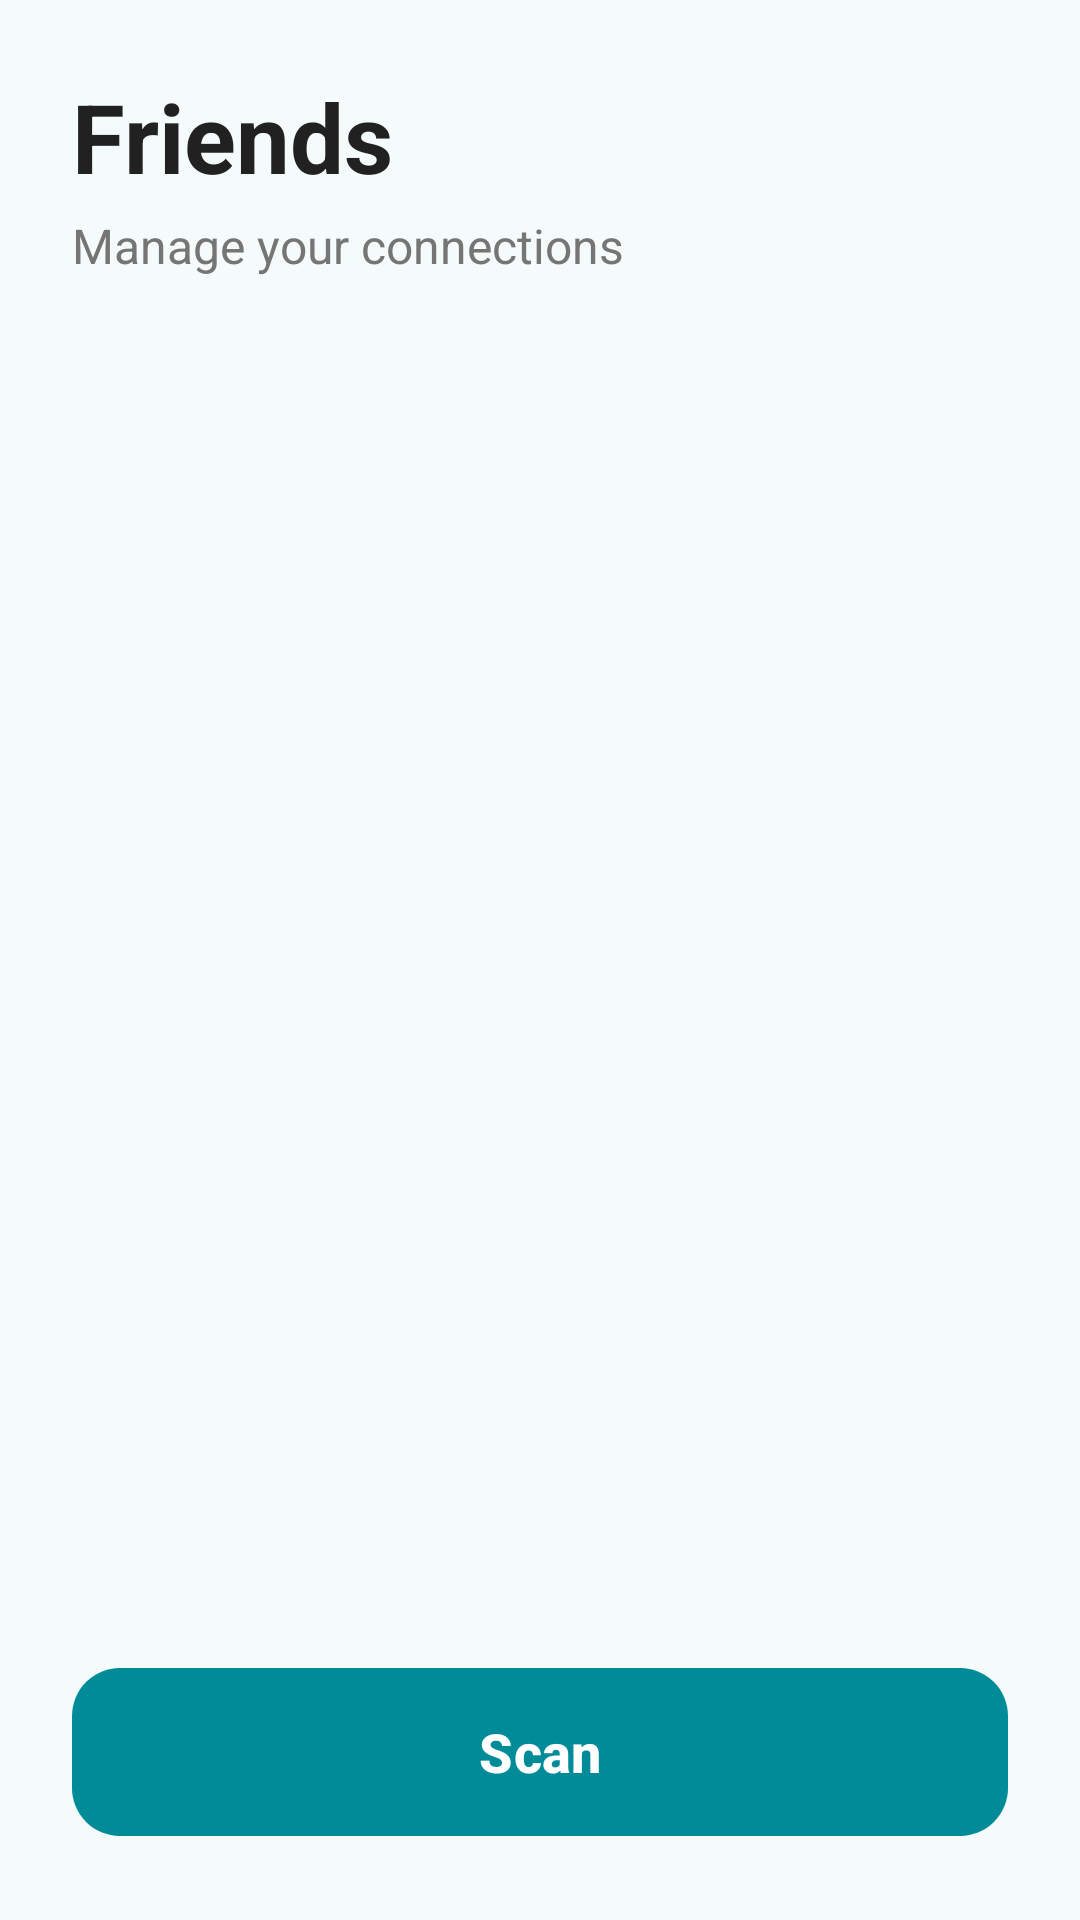

Android layout source for this screen:
<!-- AndroidManifest.xml: application theme Theme.FinancialTracker -->
<!-- res/layout/activity_friends.xml -->
<?xml version="1.0" encoding="utf-8"?>
<androidx.constraintlayout.widget.ConstraintLayout xmlns:android="http://schemas.android.com/apk/res/android"
    xmlns:app="http://schemas.android.com/apk/res-auto"
    android:layout_width="match_parent"
    android:layout_height="match_parent"
    android:background="@color/background">

    <LinearLayout
        android:id="@+id/headerLayout"
        android:layout_width="match_parent"
        android:layout_height="wrap_content"
        android:orientation="vertical"
        android:padding="24dp"
        app:layout_constraintTop_toTopOf="parent">

        <TextView
            android:layout_width="wrap_content"
            android:layout_height="wrap_content"
            android:text="@string/friends"
            android:textColor="@color/textPrimary"
            android:textSize="32sp"
            android:textStyle="bold" />

        <TextView
            android:layout_width="wrap_content"
            android:layout_height="wrap_content"
            android:layout_marginTop="4dp"
            android:text="@string/manage_your_connections"
            android:textColor="@color/textSecondary"
            android:textSize="16sp" />
    </LinearLayout>

    <ListView
        android:id="@+id/friendsListView"
        android:layout_width="match_parent"
        android:layout_height="0dp"
        android:divider="@null"
        android:dividerHeight="14dp"
        android:paddingBottom="16dp"
        android:clipToPadding="false"
        android:padding="12dp"
        app:layout_constraintBottom_toTopOf="@+id/scanButton"
        app:layout_constraintTop_toBottomOf="@id/headerLayout" />

    <androidx.camera.view.PreviewView
        android:id="@+id/previewView"
        android:layout_width="match_parent"
        android:layout_height="0dp"
        android:visibility="gone"
        app:layout_constraintBottom_toTopOf="@+id/scanButton"
        app:layout_constraintTop_toBottomOf="@id/headerLayout" />

    <com.google.android.material.button.MaterialButton
        android:id="@+id/scanButton"
        android:layout_width="match_parent"
        android:layout_height="64dp"
        android:layout_margin="24dp"
        android:text="@string/scan"
        android:textAllCaps="false"
        android:textSize="18sp"
        android:textStyle="bold"
        android:textColor="@color/white"
        app:cornerRadius="16dp"
        app:layout_constraintBottom_toBottomOf="parent" />

</androidx.constraintlayout.widget.ConstraintLayout>
<!-- resources referenced by this layout -->
<resources>
  <color name="background">#F5FBFB</color>
  <color name="textPrimary">#212121</color>
  <color name="textSecondary">#757575</color>
  <color name="white">#FFFFFFFF</color>
  <string name="friends">Friends</string>
  <string name="manage_your_connections">Manage your connections</string>
  <string name="scan">Scan</string>
  <style name="Theme.FinancialTracker" parent="Theme.Material3.DayNight.NoActionBar">
  
          
          <item name="colorPrimary">@color/primary</item>
          <item name="colorPrimaryVariant">@color/primary_variant</item>
          <item name="colorSecondary">@color/secondary</item>
          <item name="colorOnPrimary">@color/on_primary</item>
          <item name="colorOnSecondary">@color/on_secondary</item>
          <item name="colorOutline">@color/outline</item>
          
          <item name="android:colorBackground">@color/background</item>
          <item name="colorSurface">@color/surface</item>
          <item name="colorSurfaceVariant">@color/surface_variant</item>
          <item name="colorOnSurfaceVariant">@color/on_surface_variant</item>
  
  
          
          <item name="android:textColorPrimary">@color/textPrimary</item>
          <item name="android:textColorSecondary">@color/textSecondary</item>
          <item name="colorOnSurface">@color/on_surface</item>
  
  
          
          <item name="colorControlNormal">@color/toolbar_icon_color</item>
          <item name="textInputStyle">@style/Widget.MaterialComponents.TextInputLayout.OutlinedBox.Dense</item>
      </style>
  <color name="primary">#008B99</color>
  <color name="primary_variant">#006064</color>
  <color name="secondary">#2ECC71</color>
  <color name="on_primary">#FFFFFF</color>
  <color name="on_secondary">#000000</color>
  <color name="outline">#79747E</color>
  <color name="surface">#FFFFFF</color>
  <color name="surface_variant">#E7E0EC</color>
  <color name="on_surface_variant">#49454F</color>
  <color name="on_surface">#212121</color>
  <color name="toolbar_icon_color">#FFFFFF</color>
</resources>
